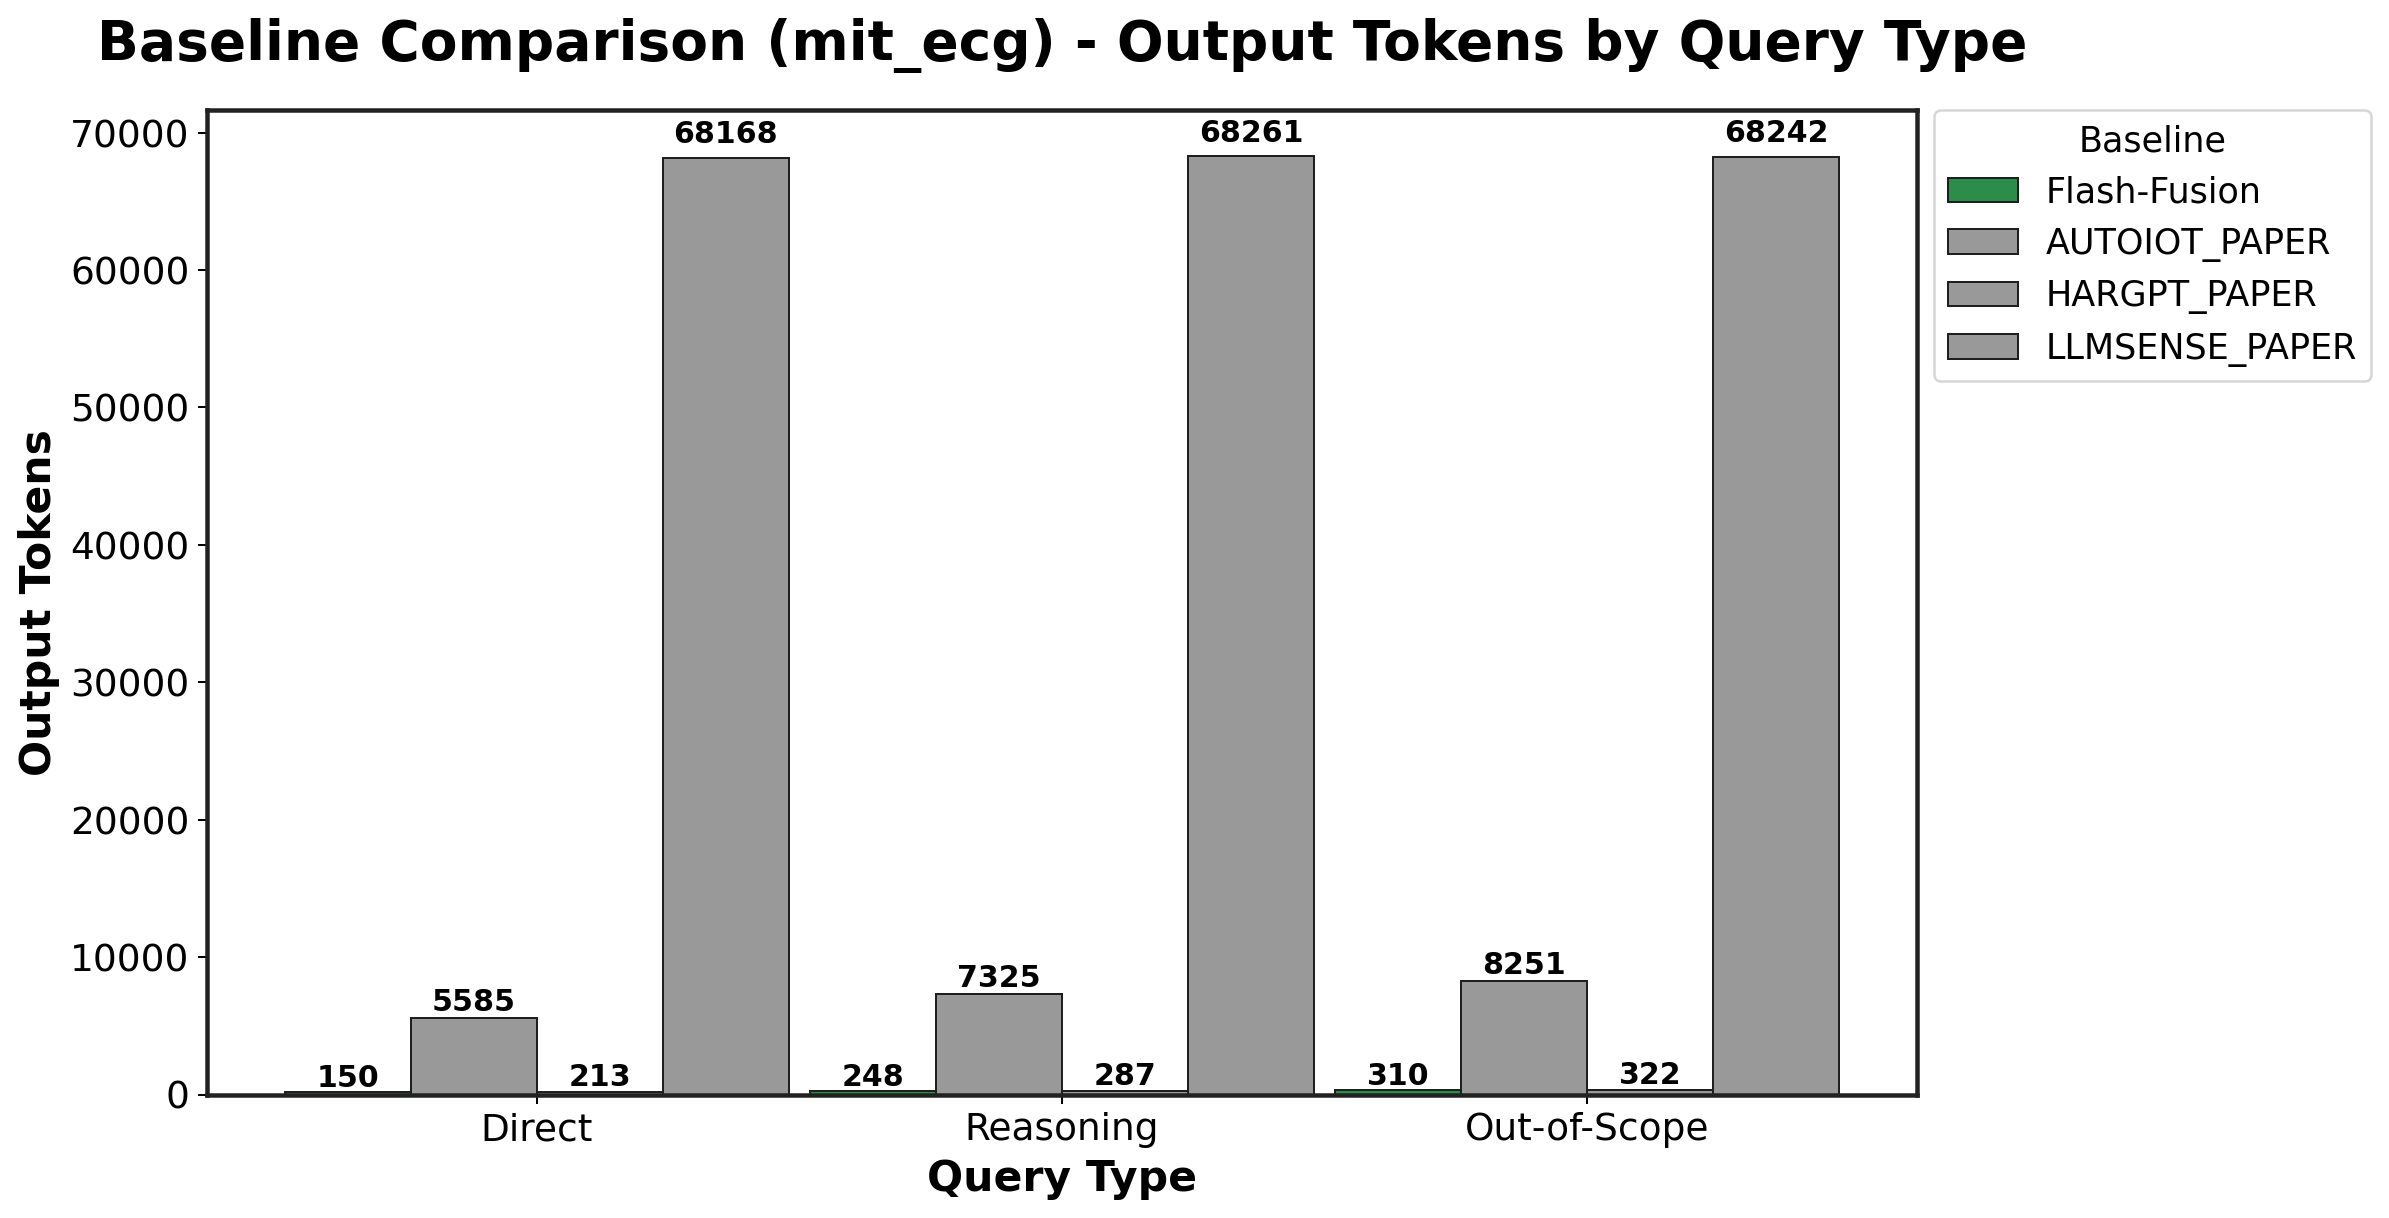

The file beside this chart, header and first rows:
Baseline, Direct_mean, Direct_std, Reasoning_mean, Reasoning_std, Out-of-Scope_mean, Out-of-Scope_std
Flash-Fusion, 150.0, 7.365, 247.8, 26.77, 309.5, 42.81
AUTOIOT_PAPER, 5585, 933.6, 7325, 845.2, 8251, 724.3
HARGPT_PAPER, 213.3, 17.43, 287.2, 37.02, 322.3, 10.5
LLMSENSE_PAPER, 68168, 21.18, 68261, 128.2, 68242, 88.12
